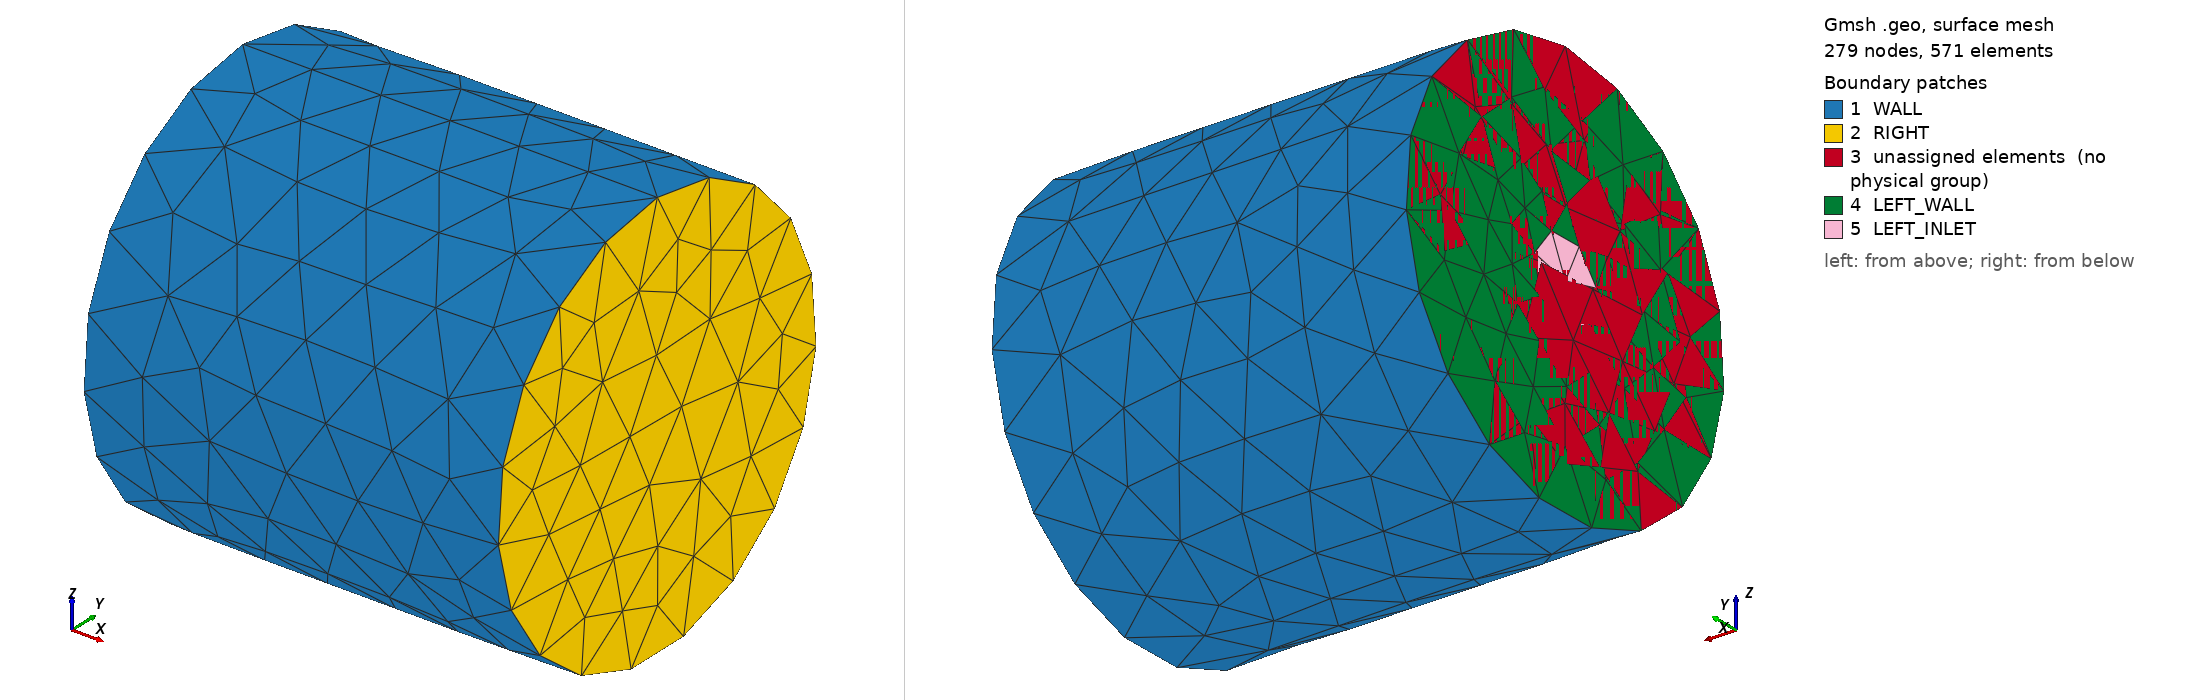

Gmsh geometry script, surface-meshed: 279 nodes, 571 surface elements. Boundary patches (legend numbers): 1 WALL, 2 RIGHT, 3 unassigned elements (no physical group), 4 LEFT_WALL, 5 LEFT_INLET. Left view from above one corner, right view from below the opposite corner. Legend entries are the model's physical surfaces; 'unassigned elements' are surfaces in no physical group. The drawing asked Gmsh for element sizes between 1% and 20% of the model's largest extent; the script's own settings can give other sizes.

=== cylinderk.geo (drawn) ===
// Gmsh project created on Sun May 18 00:21:41 2025
SetFactory("OpenCASCADE");
//+
Circle(1) = {-0.5, 0.5, 0, 0.1, 0, 2*Pi};
//+
Cylinder(1) = {0, 0.5, 0.5, 1, 0, 0, 0.5, 2*Pi};
//+
Rotate {{0, 1, 0}, {0, 0, 0}, Pi/2} {
  Curve{1}; 
}

////без разреза
//+
Curve Loop(4) = {4};
//+
Curve Loop(5) = {1};
//+
Plane Surface(4) = {4, 5};
//+
Plane Surface(5) = {5}; //разрез

////-------

//+
Physical Surface("LEFT_WALL", 6) = {4};
//+
Physical Surface("LEFT_INLET", 7) = {5};
//+
Physical Surface("RIGHT", 8) = {2};
//+
Physical Surface("WALL", 9) = {1};
//+
Physical Volume("CYLINDER", 10) = {1};
